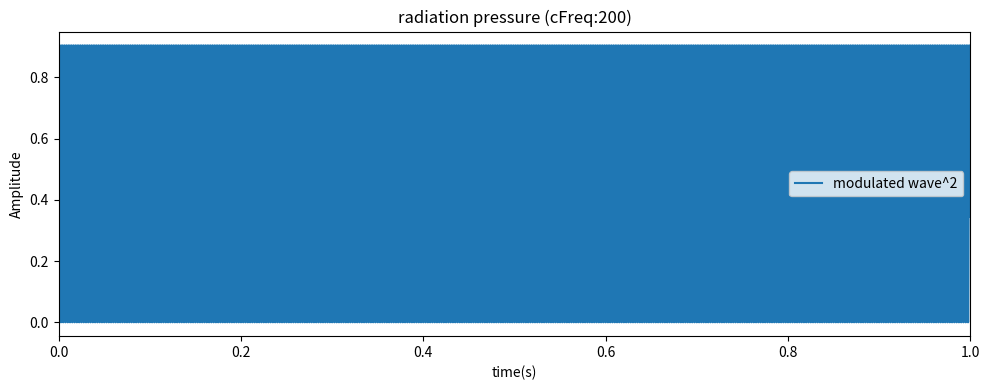

Recreate this plot in Python. (Note: this script raises an exception after producing the figure.)
import numpy as np
import matplotlib.pyplot as plt

fs = 2000
x = np.linspace(0, 1, fs, endpoint=False)

for f1 in {10, 30, 200}:
    y = np.sin(2 * np.pi * f1 * x)
    plt.figure(figsize=(10, 4))
    plt.plot(x, y ** 2, label='modulated wave^2')
    plt.fill_between(x, y ** 2, alpha=0.3)
    plt.xlabel('time(s)')
    plt.ylabel('Amplitude')
    plt.title(f'radiation pressure (cFreq:{f1})')
    plt.legend()
    plt.xlim(0, 1)
    plt.tight_layout()
    plt.savefig(f"example/Other/img0606/rp_c{f1}Hz.png")
    plt.close()

    for f2 in {3, 6, 10}:  #range(10, 200, 20):
        #if f1 != f2:
            envelope = np.sin(2 * np.pi * f1 * x)
            carrier = np.sin(2 * np.pi * f2 * x)
            y = envelope * carrier

            plt.figure(figsize=(10, 4))
            plt.plot(x, y ** 2, label='modulated wave^2')
            plt.plot(x, envelope ** 2, 'r--', label='envelope^2')
            plt.fill_between(x, y ** 2, alpha=0.3)
            plt.xlabel('time(s)')
            plt.ylabel('Amplitude')
            plt.title(f'radiation pressure (cFreq:{f1} eFreq:{f2})')
            plt.legend()
            plt.xlim(0, 1)
            plt.tight_layout()
            plt.savefig(f"example/Other/img0606/rp_c{f1}Hz_e{f2}Hz.png")
            plt.close()
